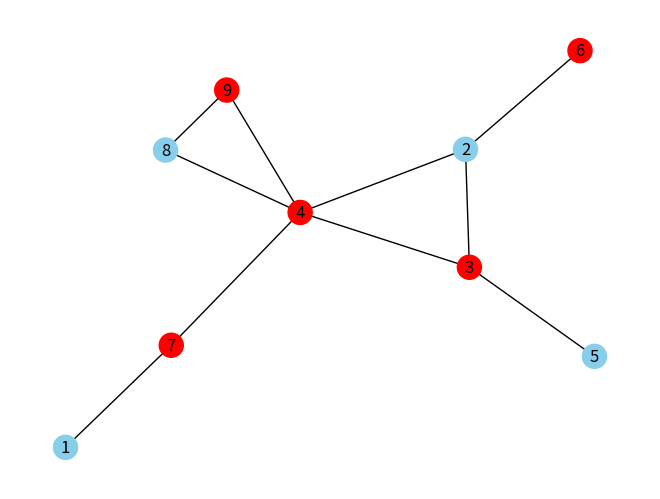
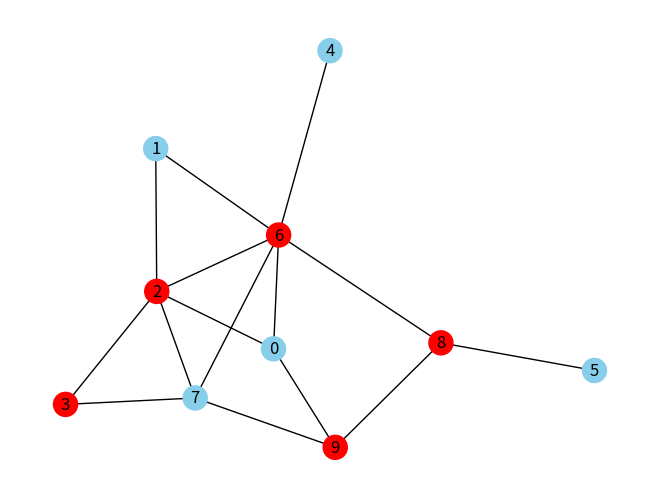
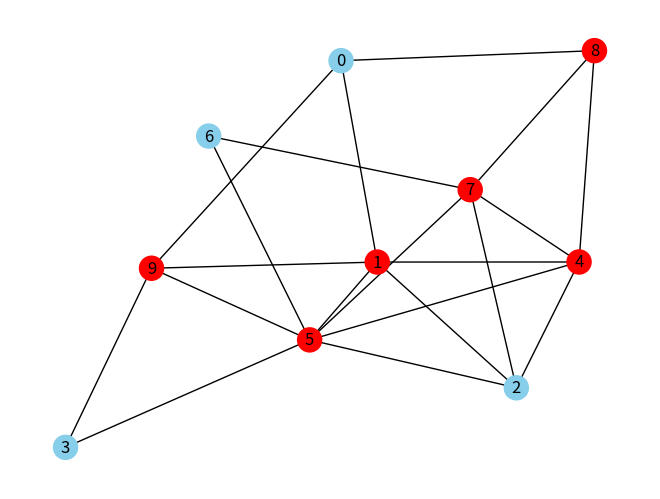
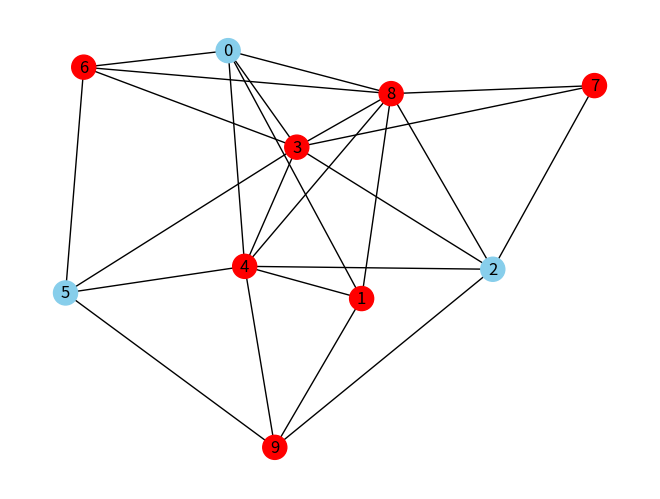
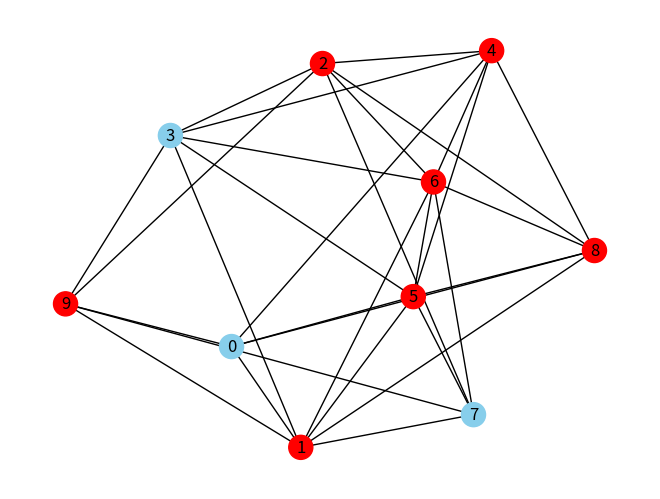
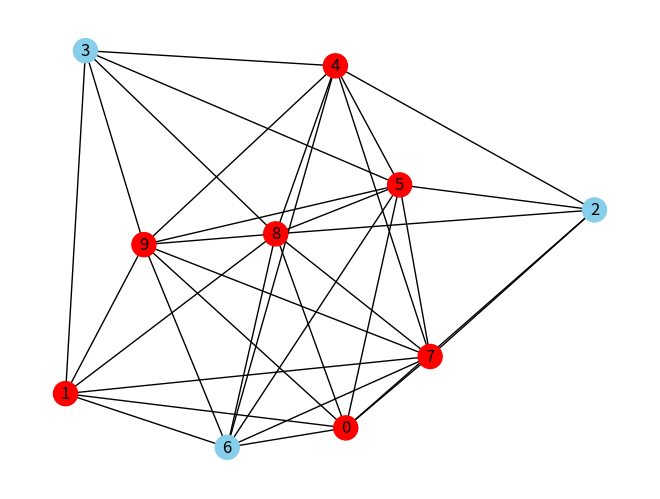
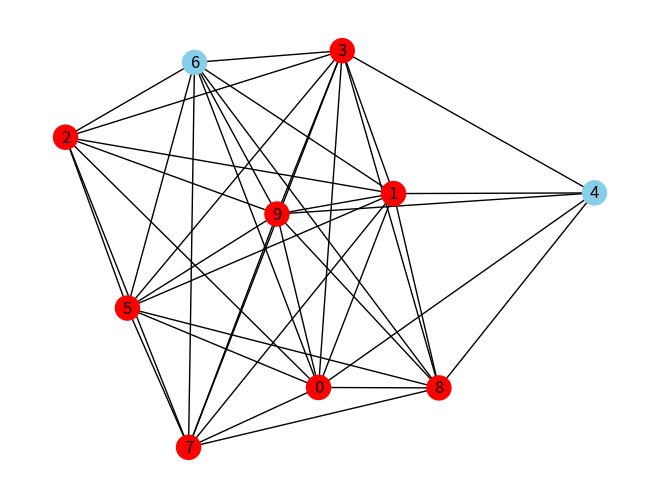
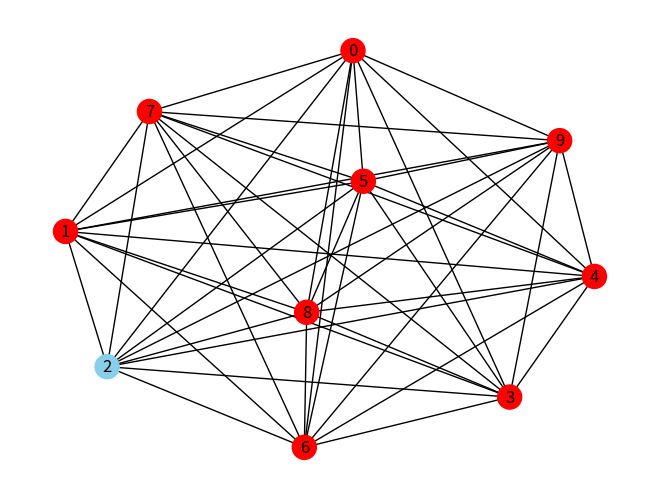

These charts were generated, in order, by the following Python code:
import networkx as nx
import matplotlib.pyplot as plt
import random
n = 10
m = 10
def printSubsets(vertices, current_subset, all_subsets, i):

    
    if i == len(vertices):
        all_subsets.append(current_subset.copy())
        return

    
    current_subset.append(vertices[i])

    printSubsets(vertices, current_subset, all_subsets, i + 1)

    
    current_subset.pop()

    
    printSubsets(vertices, current_subset, all_subsets, i + 1)


def min_Vertex_Cover(G, all_subsets):

    min_cover = None

    for subset in all_subsets:

        is_cover = True

        for u, v in G.edges():

            if u not in subset and v not in subset:

                is_cover = False
                break

        if is_cover:

            if min_cover is None or len(subset) < len(min_cover):

                min_cover = subset.copy()

    return min_cover

for m in range(m,46,5):

    G = nx.Graph()
    valid_edges = []

    i=0


    while i < m:

        u = random.randint(0, (n-1))
        v = random.randint(0, (n-1))

        if u != v:

            if (u, v) not in valid_edges and (v, u) not in valid_edges:
             i = i+1
             G.add_edge(u, v)
             valid_edges.append((u, v))


    vertices = list(G.nodes())
    all_subsets = []
    printSubsets(vertices, [], all_subsets, 0)
    min_cover = min_Vertex_Cover(G, all_subsets)

    print("Minimum Vertex Cover:", min_cover)
    print("Size:", len(min_cover))
    
    node_colors = []

    for node in G.nodes():
        if node in min_cover:
            node_colors.append("red")
        else:
            node_colors.append("skyblue")

    nx.draw(G, with_labels=True, node_color=node_colors)
    plt.show()
